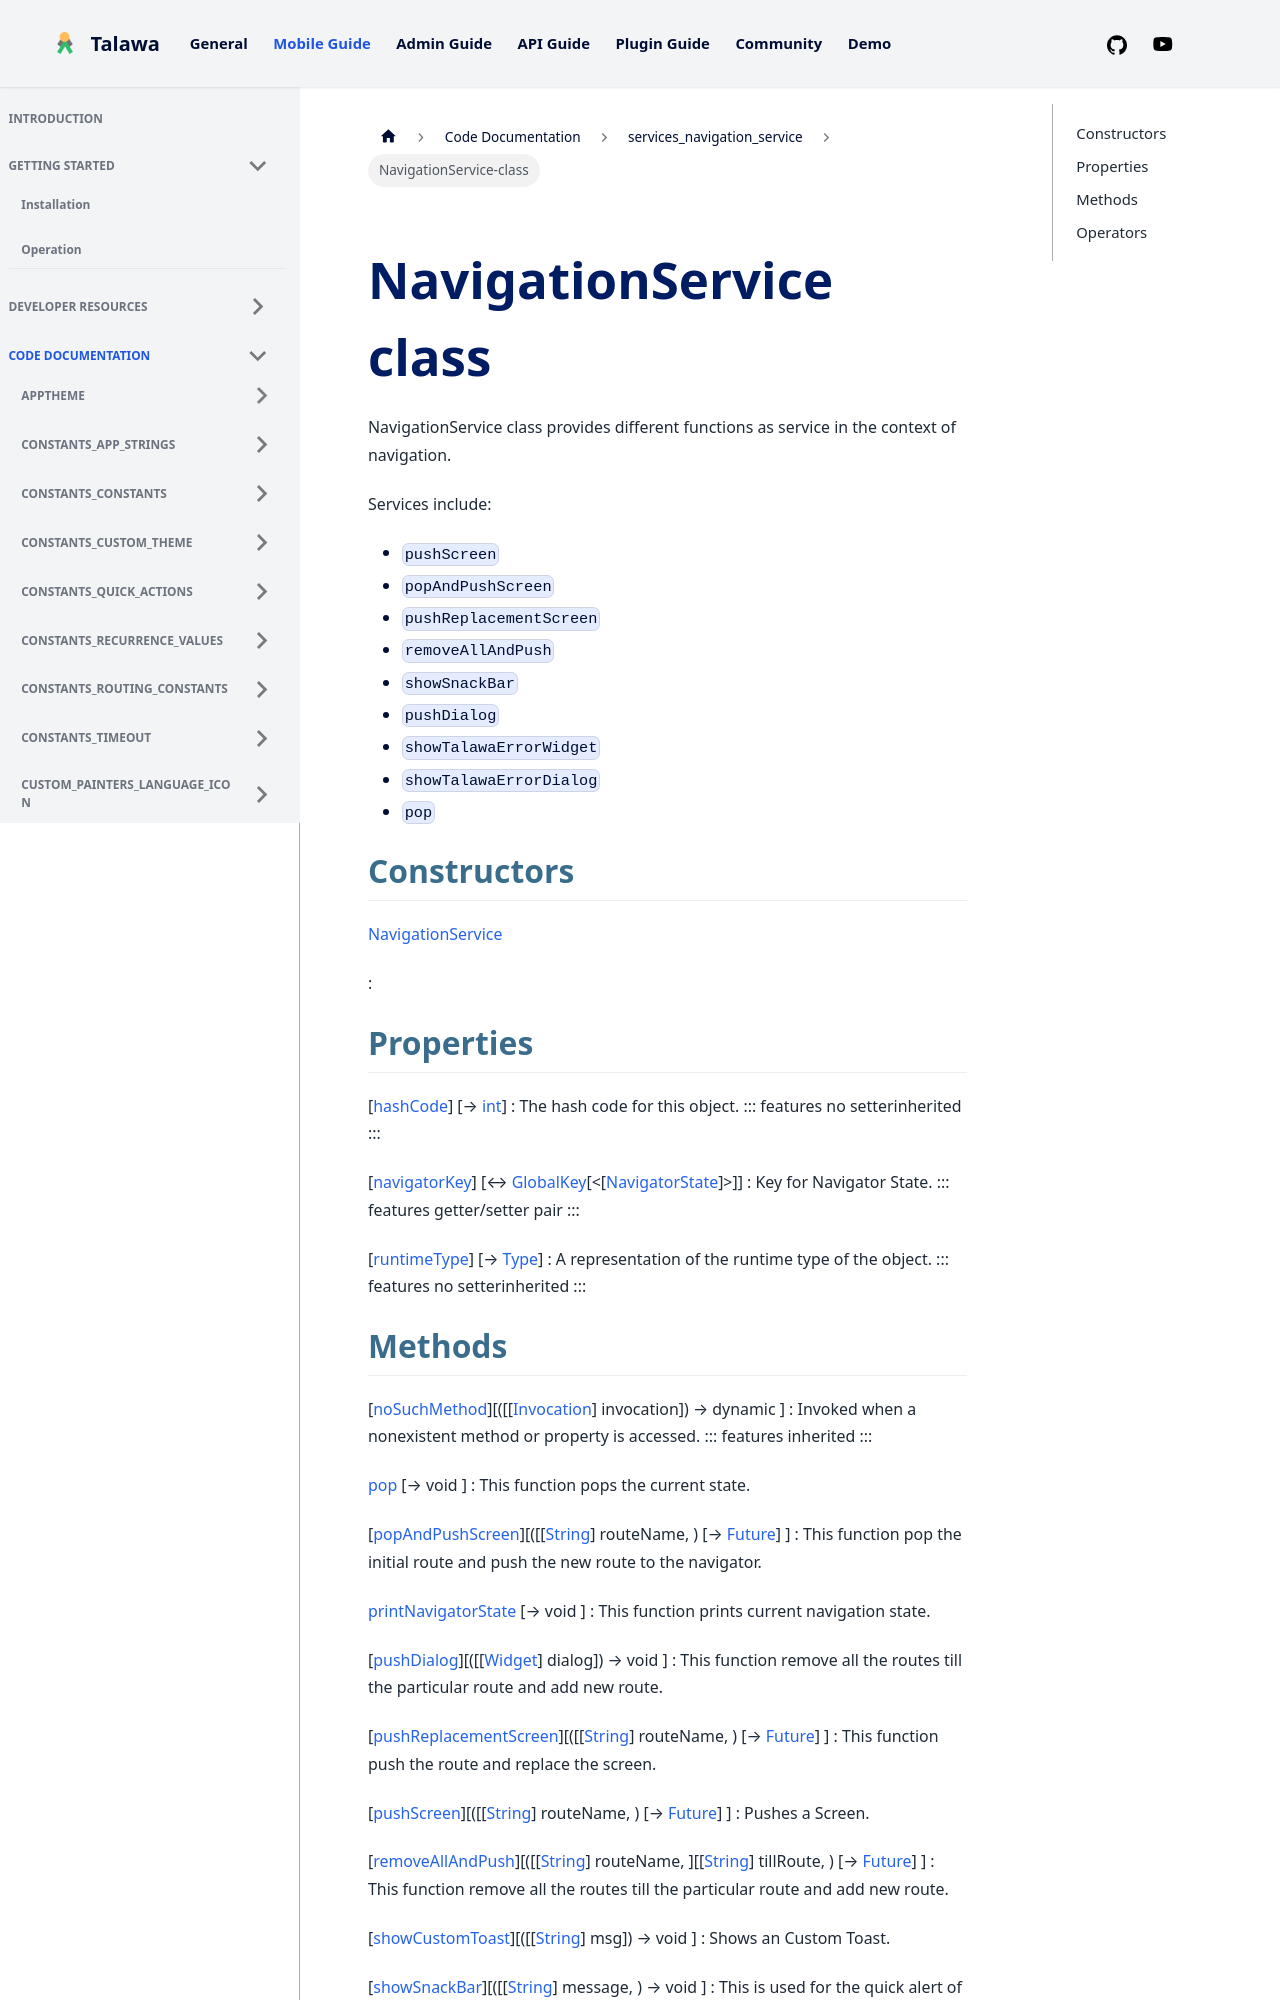

repository: PalisadoesFoundation/talawa · page: docs/auto-docs/services_navigation_service/NavigationService-class/index.html · generator: docusaurus


<div>

# NavigationService class

</div>


NavigationService class provides different functions as service in the
context of navigation.

Services include:

-   `pushScreen`
-   `popAndPushScreen`
-   `pushReplacementScreen`
-   `removeAllAndPush`
-   `showSnackBar`
-   `pushDialog`
-   `showTalawaErrorWidget`
-   `showTalawaErrorDialog`
-   `pop`



## Constructors

[NavigationService](../services_navigation_service/NavigationService/NavigationService.md)

:   



## Properties

[[hashCode](https://api.flutter.dev/flutter/dart-core/Object/hashCode.html)] [→ [int](https://api.flutter.dev/flutter/dart-core/int-class.html)]
:   The hash code for this object.
    ::: features
    no setterinherited
    :::

[[navigatorKey](../services_navigation_service/NavigationService/navigatorKey.md)] [↔ [GlobalKey](https://api.flutter.dev/flutter/widgets/GlobalKey-class.html)[\<[[NavigatorState](https://api.flutter.dev/flutter/widgets/NavigatorState-class.html)]\>]]
:   Key for Navigator State.
    ::: features
    getter/setter pair
    :::

[[runtimeType](https://api.flutter.dev/flutter/dart-core/Object/runtimeType.html)] [→ [Type](https://api.flutter.dev/flutter/dart-core/Type-class.html)]
:   A representation of the runtime type of the object.
    ::: features
    no setterinherited
    :::
